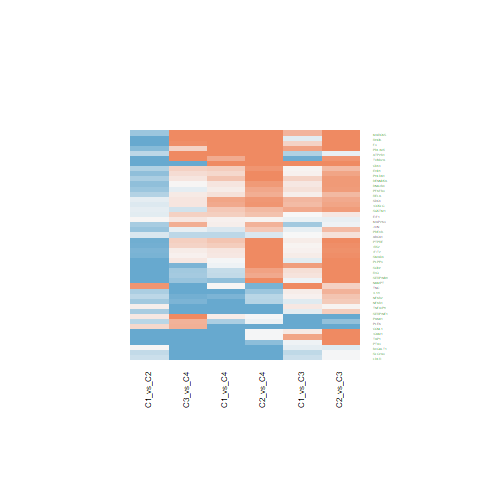

Source data for this figure (header and first rows):
C1_vs_C2.ID, C1_vs_C2.logFC, C1_vs_C2.AveExpr, C1_vs_C2.t, C1_vs_C2.P.Value, C1_vs_C2.adj.P.Val, C1_vs_C2.B, C1_vs_C3.ID, C1_vs_C3.logFC, C1_vs_C3.AveExpr, C1_vs_C3.t, C1_vs_C3.P.Value, C1_vs_C3.adj.P.Val, C1_vs_C3.B, C1_vs_C4.ID, C1_vs_C4.logFC, C1_vs_C4.AveExpr, C1_vs_C4.t, C1_vs_C4.P.Value, C1_vs_C4.adj.P.Val, C1_vs_C4.B, C2_vs_C3.ID, C2_vs_C3.logFC, C2_vs_C3.AveExpr
8613, -1.466, 21.68, -4.811, 2.25026382992065e-05, 0.00064, 2.593, 8613, -0.1513, 21.68, -0.4054, 0.6874, 0.8091, -6.916, 8613, -0.01427, 21.68, -0.02961, 0.9765, 0.9907, -6.574, 8613, 1.315, 21.68
23308, -0.1909, 18.48, -0.6567, 0.5152, 0.6572, -6.22, 23308, 0.5402, 18.48, 1.518, 0.1371, 0.2686, -5.862, 23308, 0.7023, 18.48, 1.528, 0.1345, 0.3351, -5.433, 23308, 0.7311, 18.48
25816, 0.08959, 20.35, 0.2838, 0.7781, 0.8578, -6.394, 25816, 0.1377, 20.35, 0.356, 0.7237, 0.8345, -6.935, 25816, -1.165, 20.35, -2.333, 0.02486, 0.1119, -4.013, 25816, 0.04808, 20.35
19, -0.2013, 18.51, -1.093, 0.2811, 0.4352, -5.846, 19, 0.002262, 18.51, 0.01003, 0.992, 0.9962, -7, 19, -0.3986, 18.51, -1.369, 0.1788, 0.3989, -5.654, 19, 0.2035, 18.51
23586, -1.106, 20.18, -3.725, 0.0006151, 0.005674, -0.5234, 23586, 0.2269, 20.18, 0.6239, 0.5363, 0.6926, -6.803, 23586, -0.3416, 20.18, -0.7277, 0.4712, 0.6902, -6.31, 23586, 1.333, 20.18
3949, -0.301, 19.12, -1.418, 0.1642, 0.3015, -5.455, 3949, -0.3149, 19.12, -1.211, 0.2331, 0.3932, -6.268, 3949, -2.543, 19.12, -7.575, 3.42568080206245e-09, 1.03581769514993e-06, 10.99, 3949, -0.01391, 19.12
6648, -1.081, 23.26, -3.102, 0.003557, 0.01888, -2.147, 6648, 0.7951, 23.26, 1.862, 0.07005, 0.1616, -5.31, 6648, -0.05309, 23.26, -0.09632, 0.9238, 0.9649, -6.569, 6648, 1.876, 23.26
5054, -0.5306, 20.28, -1.556, 0.1278, 0.251, -5.261, 5054, -0.152, 20.28, -0.3639, 0.7179, 0.8302, -6.932, 5054, -1.675, 20.28, -3.106, 0.003523, 0.03021, -2.247, 5054, 0.3786, 20.28
3383, -2.684, 21.13, -6.326, 1.79449901465332e-07, 3.5549644273046e-05, 7.192, 3383, 0.1142, 21.13, 0.2197, 0.8272, 0.9032, -6.975, 3383, -2.711, 21.13, -4.041, 0.0002406, 0.00485, 0.267, 3383, 2.798, 21.13
3725, -0.5297, 16.63, -1.67, 0.1029, 0.2159, -5.089, 3725, -0.5829, 16.63, -1.501, 0.1414, 0.2744, -5.886, 3725, 0.08399, 16.63, 0.1675, 0.8678, 0.9373, -6.56, 3725, -0.05322, 16.63
5341, -0.4341, 21.52, -0.8989, 0.3742, 0.5317, -6.034, 5341, -1.116, 21.52, -1.887, 0.06664, 0.1558, -5.268, 5341, -0.5089, 21.52, -0.6666, 0.5089, 0.7195, -6.352, 5341, -0.6817, 21.52
3433, -0.8539, 20.06, -2.725, 0.009572, 0.03827, -3.045, 3433, 0.06888, 20.06, 0.1795, 0.8585, 0.9213, -6.983, 3433, 0.1728, 20.06, 0.3487, 0.7292, 0.8657, -6.513, 3433, 0.9227, 20.06
6515, -0.3638, 18.53, -1.134, 0.2639, 0.4158, -5.803, 6515, -0.3924, 18.53, -0.9985, 0.3242, 0.4951, -6.499, 6515, -2.198, 18.53, -4.332, 9.95475320575474e-05, 0.002528, 1.105, 6515, -0.02868, 18.53
2152, -0.9892, 22.32, -2.242, 0.03072, 0.08899, -4.075, 2152, 0.3322, 22.32, 0.6146, 0.5424, 0.6977, -6.808, 2152, 1.287, 22.32, 1.844, 0.07273, 0.2249, -4.935, 2152, 1.321, 22.32
2683, 0.02853, 18.56, 0.1178, 0.9068, 0.9445, -6.427, 2683, -0.1282, 18.56, -0.4321, 0.668, 0.7955, -6.905, 2683, -2.781, 18.56, -7.261, 9.1765988266238e-09, 2.30888165952703e-06, 10.04, 2683, -0.1567, 18.56
960, -1.364, 24.08, -2.701, 0.01017, 0.0398, -3.099, 960, 3.123, 24.08, 5.049, 1.06153434902702e-05, 0.0001319, 2.963, 960, 1.31, 24.08, 1.641, 0.1088, 0.2917, -5.265, 960, 4.487, 24.08
4790, -0.5762, 19.14, -2.757, 0.008816, 0.03623, -2.97, 4790, -0.1722, 19.14, -0.6726, 0.5052, 0.667, -6.771, 4790, -1.023, 19.14, -3.095, 0.003623, 0.03081, -2.273, 4790, 0.4041, 19.14
490, -0.4021, 21.85, -1.04, 0.3046, 0.4602, -5.901, 490, -0.498, 21.85, -1.052, 0.2992, 0.4699, -6.445, 490, 1.891, 21.85, 3.094, 0.00363, 0.03081, -2.275, 490, -0.09595, 21.85
5791, -0.9321, 20.96, -3.37, 0.0017, 0.01134, -1.468, 5791, 0.09349, 20.96, 0.276, 0.784, 0.8742, -6.961, 5791, 0.4663, 20.96, 1.066, 0.2929, 0.5309, -6.011, 5791, 1.026, 20.96
3371, 0.8777, 22.71, 1.162, 0.2524, 0.4031, -5.771, 3371, 1.215, 22.71, 1.313, 0.1968, 0.3485, -6.142, 3371, 0.01231, 22.71, 0.0103, 0.9918, 0.9975, -6.574, 3371, 0.3375, 22.71
5806, -1.254, 21.66, -2.548, 0.01485, 0.05191, -3.437, 5806, -0.0624, 21.66, -0.1035, 0.9181, 0.9551, -6.994, 5806, -1.965, 21.66, -2.525, 0.01573, 0.08389, -3.607, 5806, 1.192, 21.66
4082, -0.6094, 23.4, -1.378, 0.1759, 0.3152, -5.507, 4082, 0.6008, 23.4, 1.11, 0.2739, 0.4411, -6.383, 4082, 3.172, 23.4, 4.538, 5.27688397819095e-05, 0.001547, 1.711, 4082, 1.21, 23.4
6385, -0.1278, 18.8, -0.4074, 0.6859, 0.794, -6.351, 6385, 0.5756, 18.8, 1.498, 0.1423, 0.2751, -5.891, 6385, 0.7409, 18.8, 1.493, 0.1434, 0.3499, -5.484, 6385, 0.7034, 18.8
10209, -0.1324, 19.81, -0.5456, 0.5884, 0.7182, -6.286, 10209, 0.005252, 19.81, 0.01767, 0.986, 0.9931, -7, 10209, 0.359, 19.81, 0.9359, 0.355, 0.5914, -6.138, 10209, 0.1376, 19.81
10135, -1.74, 23.19, -3.877, 0.0003928, 0.00411, -0.104, 10135, -0.06966, 23.19, -0.1268, 0.8998, 0.944, -6.991, 10135, -0.6985, 23.19, -0.9846, 0.3309, 0.5688, -6.092, 10135, 1.67, 23.19
5606, 0.02427, 19.2, 0.08962, 0.929, 0.9589, -6.43, 5606, -0.07987, 19.2, -0.2408, 0.8109, 0.8907, -6.97, 5606, 0.07032, 19.2, 0.1642, 0.8704, 0.9388, -6.56, 5606, -0.1041, 19.2
5271, -1.051, 20.4, -3.008, 0.004576, 0.02259, -2.377, 5271, 0.187, 20.4, 0.437, 0.6645, 0.7927, -6.903, 5271, -0.3578, 20.4, -0.6477, 0.5209, 0.7274, -6.364, 5271, 1.238, 20.4
388, -1.407, 22.09, -3.241, 0.002436, 0.01449, -1.799, 388, -0.148, 22.09, -0.2783, 0.7822, 0.8731, -6.96, 388, 2.564, 22.09, 3.736, 0.0005947, 0.008897, -0.5878, 388, 1.259, 22.09
4088, -0.8587, 20.01, -2.939, 0.005495, 0.0259, -2.543, 4088, 0.09248, 20.01, 0.2584, 0.7974, 0.8839, -6.966, 4088, 0.1487, 20.01, 0.322, 0.7492, 0.8768, -6.522, 4088, 0.9512, 20.01
4791, -0.3987, 18.34, -1.995, 0.05303, 0.1333, -4.542, 4791, 0.06604, 18.34, 0.2698, 0.7887, 0.8778, -6.963, 4791, -0.836, 18.34, -2.646, 0.01168, 0.07009, -3.34, 4791, 0.4648, 18.34
6890, -1.616, 21.12, -5.185, 6.89527579449672e-06, 0.0002689, 3.717, 6890, 0.7448, 21.12, 1.952, 0.05817, 0.1397, -5.152, 6890, -1.64, 21.12, -3.328, 0.001913, 0.01959, -1.682, 6890, 2.361, 21.12
5970, -0.4663, 20.83, -2.495, 0.0169, 0.05748, -3.551, 5970, 0.08139, 20.83, 0.3556, 0.7241, 0.8345, -6.935, 5970, 0.1976, 20.83, 0.6686, 0.5077, 0.7185, -6.35, 5970, 0.5477, 20.83
5142, -0.6277, 17.53, -3.079, 0.003782, 0.01969, -2.203, 5142, -0.0919, 17.53, -0.3681, 0.7148, 0.8287, -6.931, 5142, -0.1975, 17.53, -0.6127, 0.5436, 0.7443, -6.386, 5142, 0.5358, 17.53
8878, -0.1282, 19.26, -0.4709, 0.6403, 0.7578, -6.324, 8878, 0.7015, 19.26, 2.104, 0.04187, 0.1089, -4.868, 8878, 0.4321, 19.26, 1.004, 0.3217, 0.5598, -6.074, 8878, 0.8298, 19.26
7280, -1.837, 24.77, -4.487, 6.17303657849988e-05, 0.001178, 1.638, 7280, -0.9495, 24.77, -1.894, 0.06568, 0.1539, -5.255, 7280, 0.6764, 24.77, 1.045, 0.3024, 0.5405, -6.032, 7280, 0.8876, 24.77
3606, -0.5164, 20.68, -1.908, 0.06375, 0.1529, -4.696, 3606, 0.09594, 20.68, 0.2894, 0.7738, 0.869, -6.957, 3606, -1.131, 20.68, -2.644, 0.01173, 0.07022, -3.345, 3606, 0.6124, 20.68
5209, -0.6155, 17.61, -2.527, 0.01565, 0.05434, -3.483, 5209, 0.2104, 17.61, 0.7053, 0.4848, 0.6494, -6.748, 5209, 0.096, 17.61, 0.2493, 0.8044, 0.9055, -6.543, 5209, 0.8259, 17.61
23258, -0.5133, 19.14, -2.086, 0.04358, 0.1153, -4.375, 23258, 0.3206, 19.14, 1.064, 0.2941, 0.4648, -6.433, 23258, 0.4762, 19.14, 1.224, 0.2284, 0.4589, -5.835, 23258, 0.8339, 19.14
22822, -0.6944, 19.97, -2.761, 0.008725, 0.03598, -2.961, 22822, 0.05467, 19.97, 0.1775, 0.8601, 0.9219, -6.984, 22822, 0.2926, 19.97, 0.7359, 0.4662, 0.6853, -6.304, 22822, 0.7491, 19.97
10611, -0.7572, 21.05, -2.351, 0.02383, 0.07385, -3.854, 10611, 0.7607, 21.05, 1.929, 0.06103, 0.1455, -5.193, 10611, 1.091, 21.05, 2.142, 0.03846, 0.1484, -4.394, 10611, 1.518, 21.05
24145, 0.1375, 19.6, 0.4681, 0.6423, 0.7596, -6.325, 24145, -1.34, 19.6, -3.724, 0.0006168, 0.003638, -0.9704, 24145, 0.1112, 19.6, 0.2394, 0.8121, 0.9079, -6.545, 24145, -1.477, 19.6
10938, -0.4909, 21.34, -2.125, 0.0399, 0.1077, -4.3, 10938, 0.0501, 21.34, 0.1771, 0.8603, 0.9219, -6.984, 10938, 0.3881, 21.34, 1.063, 0.2945, 0.5331, -6.014, 10938, 0.541, 21.34
11080, -0.6877, 20.01, -2.661, 0.01124, 0.04254, -3.188, 11080, 0.153, 20.01, 0.4833, 0.6316, 0.7677, -6.881, 11080, 0.1656, 20.01, 0.4051, 0.6876, 0.8406, -6.492, 11080, 0.8406, 20.01
57018, 0.2905, 17.21, 1.125, 0.2676, 0.4204, -5.812, 57018, -1.903, 17.21, -6.018, 4.81303408204616e-07, 9.77062925842939e-06, 5.999, 57018, -1.266, 17.21, -3.101, 0.003567, 0.03049, -2.259, 57018, -2.194, 17.21
8660, -0.8961, 18.97, -3.57, 0.0009632, 0.007612, -0.9411, 8660, 0.04876, 18.97, 0.1586, 0.8748, 0.93, -6.987, 8660, 0.3856, 18.97, 0.9717, 0.3372, 0.5738, -6.105, 8660, 0.9448, 18.97
